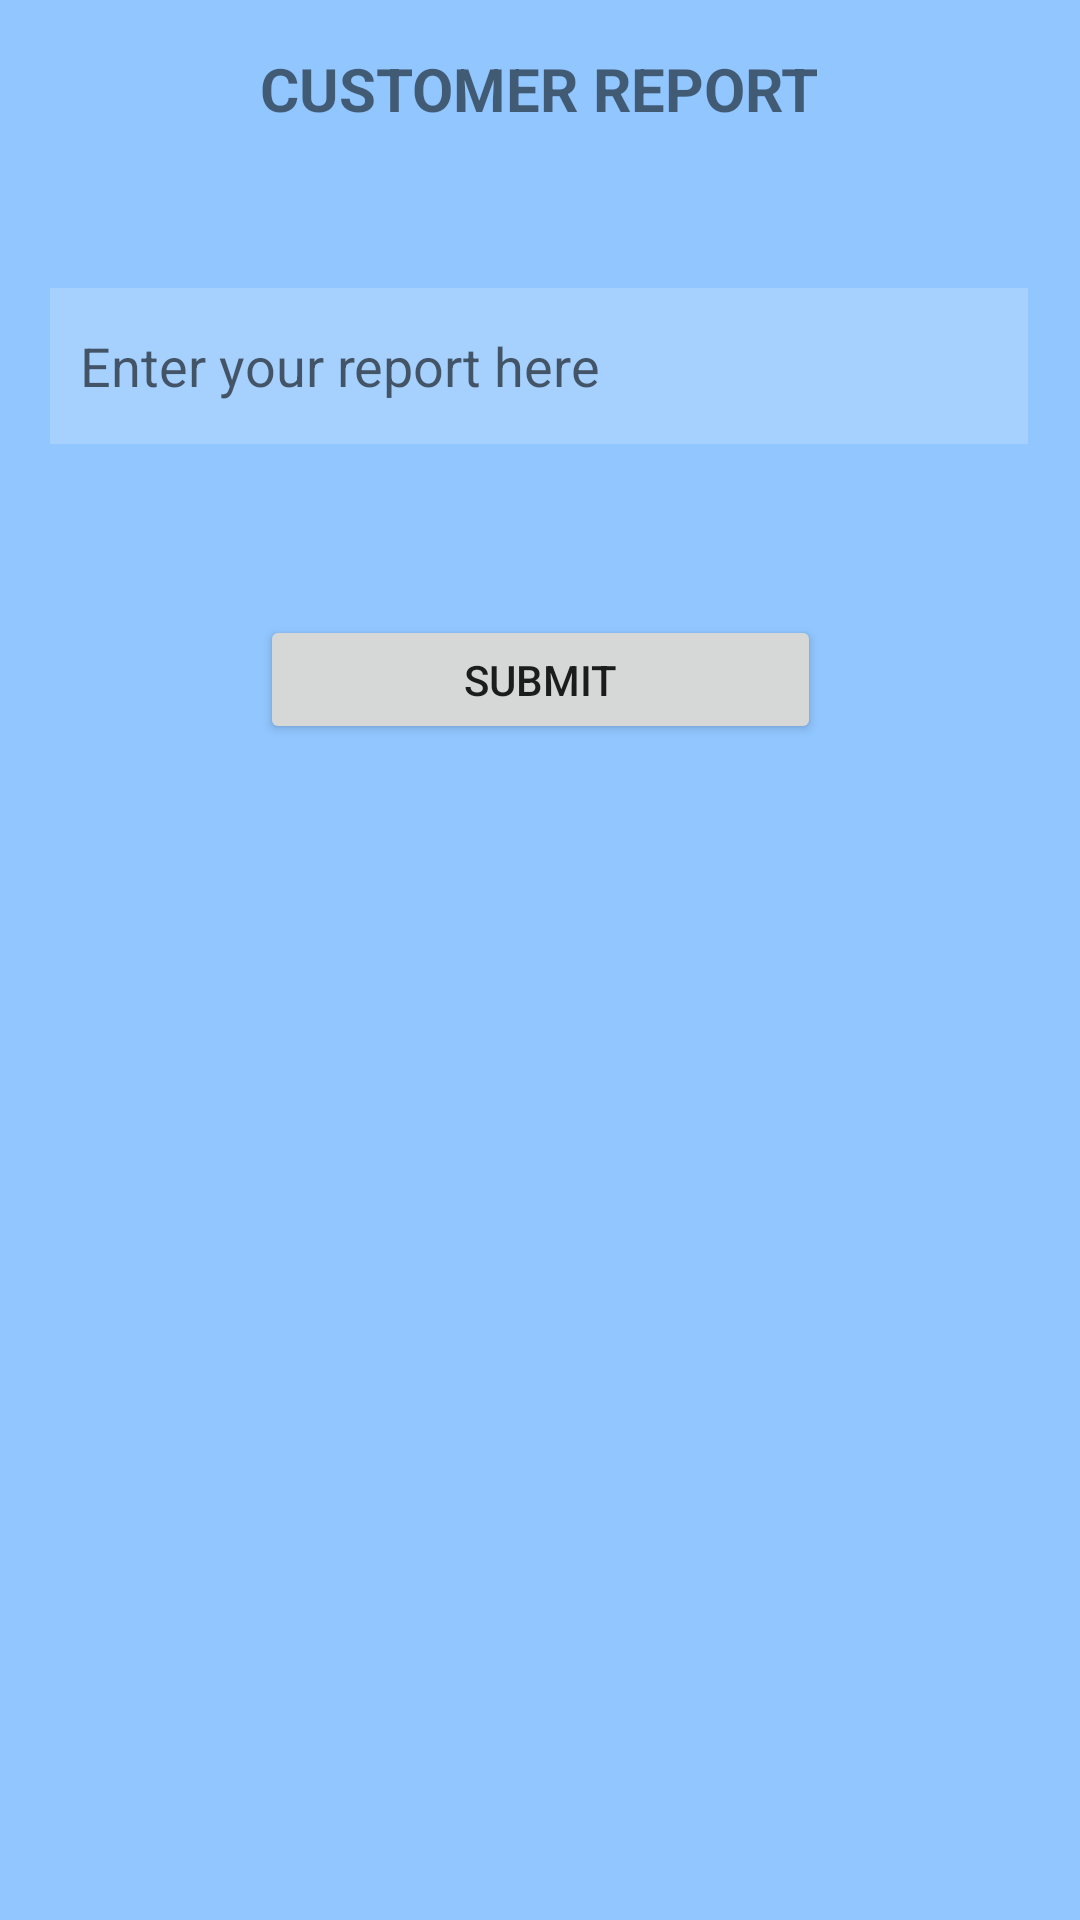

Produce the Android XML layout that renders to this screen, including the resource entries it uses.
<!-- AndroidManifest.xml: application theme Theme.Smart_Phone -->
<!-- res/layout/activity_service_report.xml -->
<?xml version="1.0" encoding="utf-8"?>
<androidx.constraintlayout.widget.ConstraintLayout xmlns:android="http://schemas.android.com/apk/res/android"
    xmlns:app="http://schemas.android.com/apk/res-auto"
    xmlns:tools="http://schemas.android.com/tools"
    android:layout_width="match_parent"
    android:layout_height="match_parent"
    android:background="#91C6FF"
    tools:context=".ServiceReport">

    <TextView
        android:layout_width="298dp"
        android:layout_height="45dp"
        android:layout_marginTop="16dp"
        android:text="CUSTOMER REPORT"
        android:textAlignment="center"
        app:layout_constraintEnd_toEndOf="parent"
        app:layout_constraintHorizontal_bias="0.495"
        app:layout_constraintStart_toStartOf="parent"
        app:layout_constraintTop_toTopOf="parent"
        android:textSize="20sp"
        android:textStyle="bold"/>

    <EditText
        android:id="@+id/et_customer_report"
        android:layout_width="326dp"
        android:layout_height="52dp"
        android:layout_marginTop="96dp"
        android:hint="Enter your report here"
        android:inputType="textMultiLine"
        android:padding="10dp"
        app:layout_constraintEnd_toEndOf="parent"
        app:layout_constraintHorizontal_bias="0.494"
        app:layout_constraintStart_toStartOf="parent"
        app:layout_constraintTop_toTopOf="parent"
        android:background="#30ffffff"/>

    <Button
        android:id="@+id/button7"
        android:layout_width="187dp"
        android:layout_height="43dp"
        android:layout_marginBottom="392dp"
        android:text="Submit"
        app:layout_constraintBottom_toBottomOf="parent"
        app:layout_constraintEnd_toEndOf="parent"
        app:layout_constraintStart_toStartOf="parent" />

</androidx.constraintlayout.widget.ConstraintLayout>
<!-- resources referenced by this layout -->
<resources>
  <style name="Theme.Smart_Phone" parent="Theme.MaterialComponents.DayNight.NoActionBar">
          
          <item name="colorPrimary">@color/purple_500</item>
          <item name="colorPrimaryVariant">@color/purple_700</item>
          <item name="colorOnPrimary">@color/white</item>
          
          <item name="colorSecondary">@color/teal_200</item>
          <item name="colorSecondaryVariant">@color/teal_700</item>
          <item name="colorOnSecondary">@color/black</item>
          
          <item name="android:statusBarColor" tools:targetApi="l">?attr/colorPrimaryVariant</item>
          
      </style>
  <!-- not gathered from this repository: default colours our renderer supplied (Android Studio template values) -->
  <color name="purple_500">#FF6200EE</color>
  <color name="purple_700">#FF3700B3</color>
  <color name="teal_200">#FF03DAC5</color>
  <color name="teal_700">#FF018786</color>
  <color name="black">#FF000000</color>
  <color name="white">#FFFFFFFF</color>
</resources>
